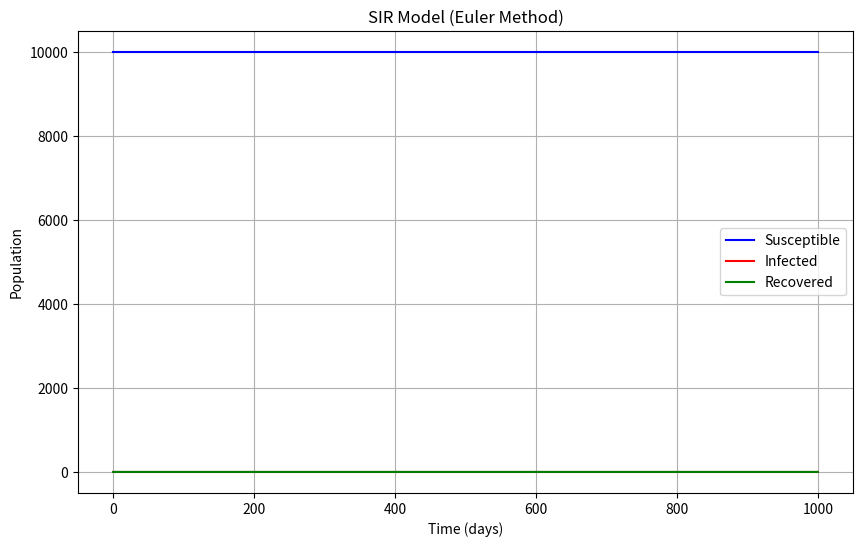

Source code (Python):
import numpy as np
import matplotlib.pyplot as plt

def sir_euler(S0, I0, R0, beta, gamma, days):
    N = S0 + I0 + R0
    S = S0
    I = I0
    R = R0
    S_list = [S0]
    I_list = [I0]
    R_list = [R0]
    
    for i in range(days):
       
        infected_prob = beta * I / N
        inf_list = np.random.choice(range(2), S, p=[1-infected_prob, infected_prob])
        S -= np.sum(inf_list)
        reco_list = np.random.choice(range(2), I, p=[1-gamma, gamma])
        R += np.sum(reco_list)
        I += np.sum(inf_list) - np.sum(reco_list)

        S_list.append(S)
        I_list.append(I)
        R_list.append(R)
    return S_list, I_list, R_list

beta = 0.3 #感染概率
gamma = 0.05 #恢复概率

N = 10000
I0 = 1
R0 = 0
S0 = N - I0 - R0
days = 1000

S,I,R = sir_euler(S0, I0, R0, beta, gamma, days)
plt.figure(figsize=(10,6))
plt.plot(S, 'b', label='Susceptible')
plt.plot(I, 'r', label='Infected')
plt.plot(R, 'g', label='Recovered')
plt.xlabel('Time (days)')
plt.ylabel('Population')
plt.title('SIR Model (Euler Method)')
plt.legend()
plt.grid()
plt.show()